3-way image classification set "olive_leaves" from GitHub (HCDLCombinedCA/olive-leaves-disease-detection); label vocabulary: healthy, aculus olearius, olive peacock spot.

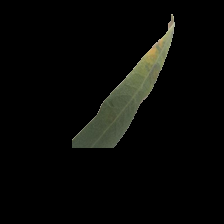
Label: olive peacock spot

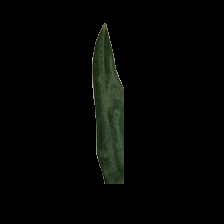
Label: aculus olearius

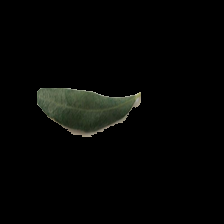
Label: healthy

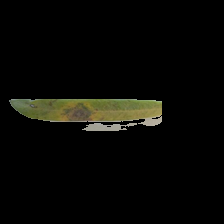
Label: olive peacock spot

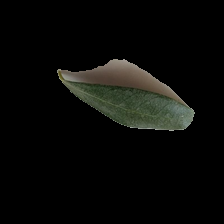
Label: healthy

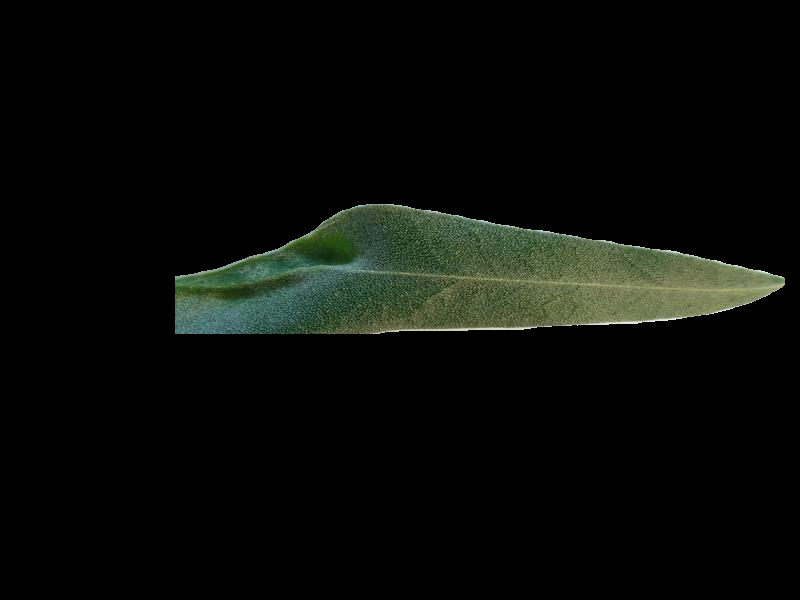
Label: aculus olearius
